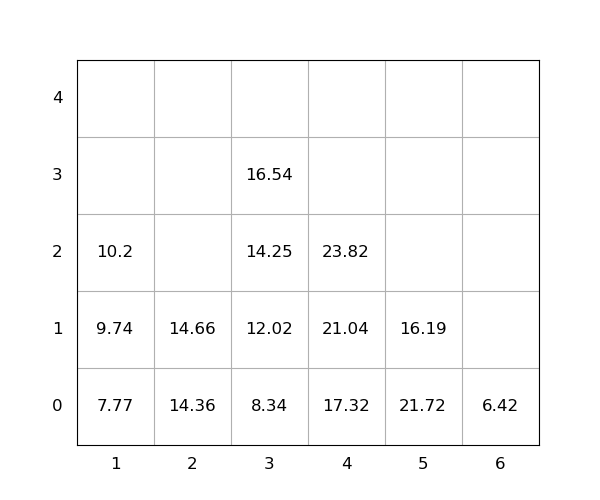

Source data for this figure (header and first rows):
idx, loc_x, loc_y, loc_z, weight, seq, emerg, reloc, size(ft)
1, 3, 0, 0, 8.34, 0, 0, 0, 20
2, 3, 0, 1, 12.02, 0, 0, 0, 20
3, 2, 0, 0, 14.36, 0, 0, 0, 20
4, 4, 0, 0, 17.32, 0, 0, 0, 20
5, 5, 0, 0, 21.72, 0, 0, 1.0, 20
6, 1, 0, 0, 7.77, 0, 0, 0, 20
7, 5, 0, 1, 16.19, 0, 0, 1.0, 20
8, 3, 0, 2, 14.25, 1, 0, 0, 20
9, 4, 0, 1, 21.04, 2, 0, 0, 20
10, 4, 0, 2, 23.82, 3, 0, 0, 20
11, 1, 0, 1, 9.74, 4, 0, 0, 20
12, 1, 0, 2, 10.2, 5, 0, 0, 20
13, 6, 0, 0, 6.42, 6, 0, 0, 20
14, 3, 0, 3, 16.54, 7, 0, 0, 20
15, 2, 0, 1, 14.66, 8, 0, 0, 20
